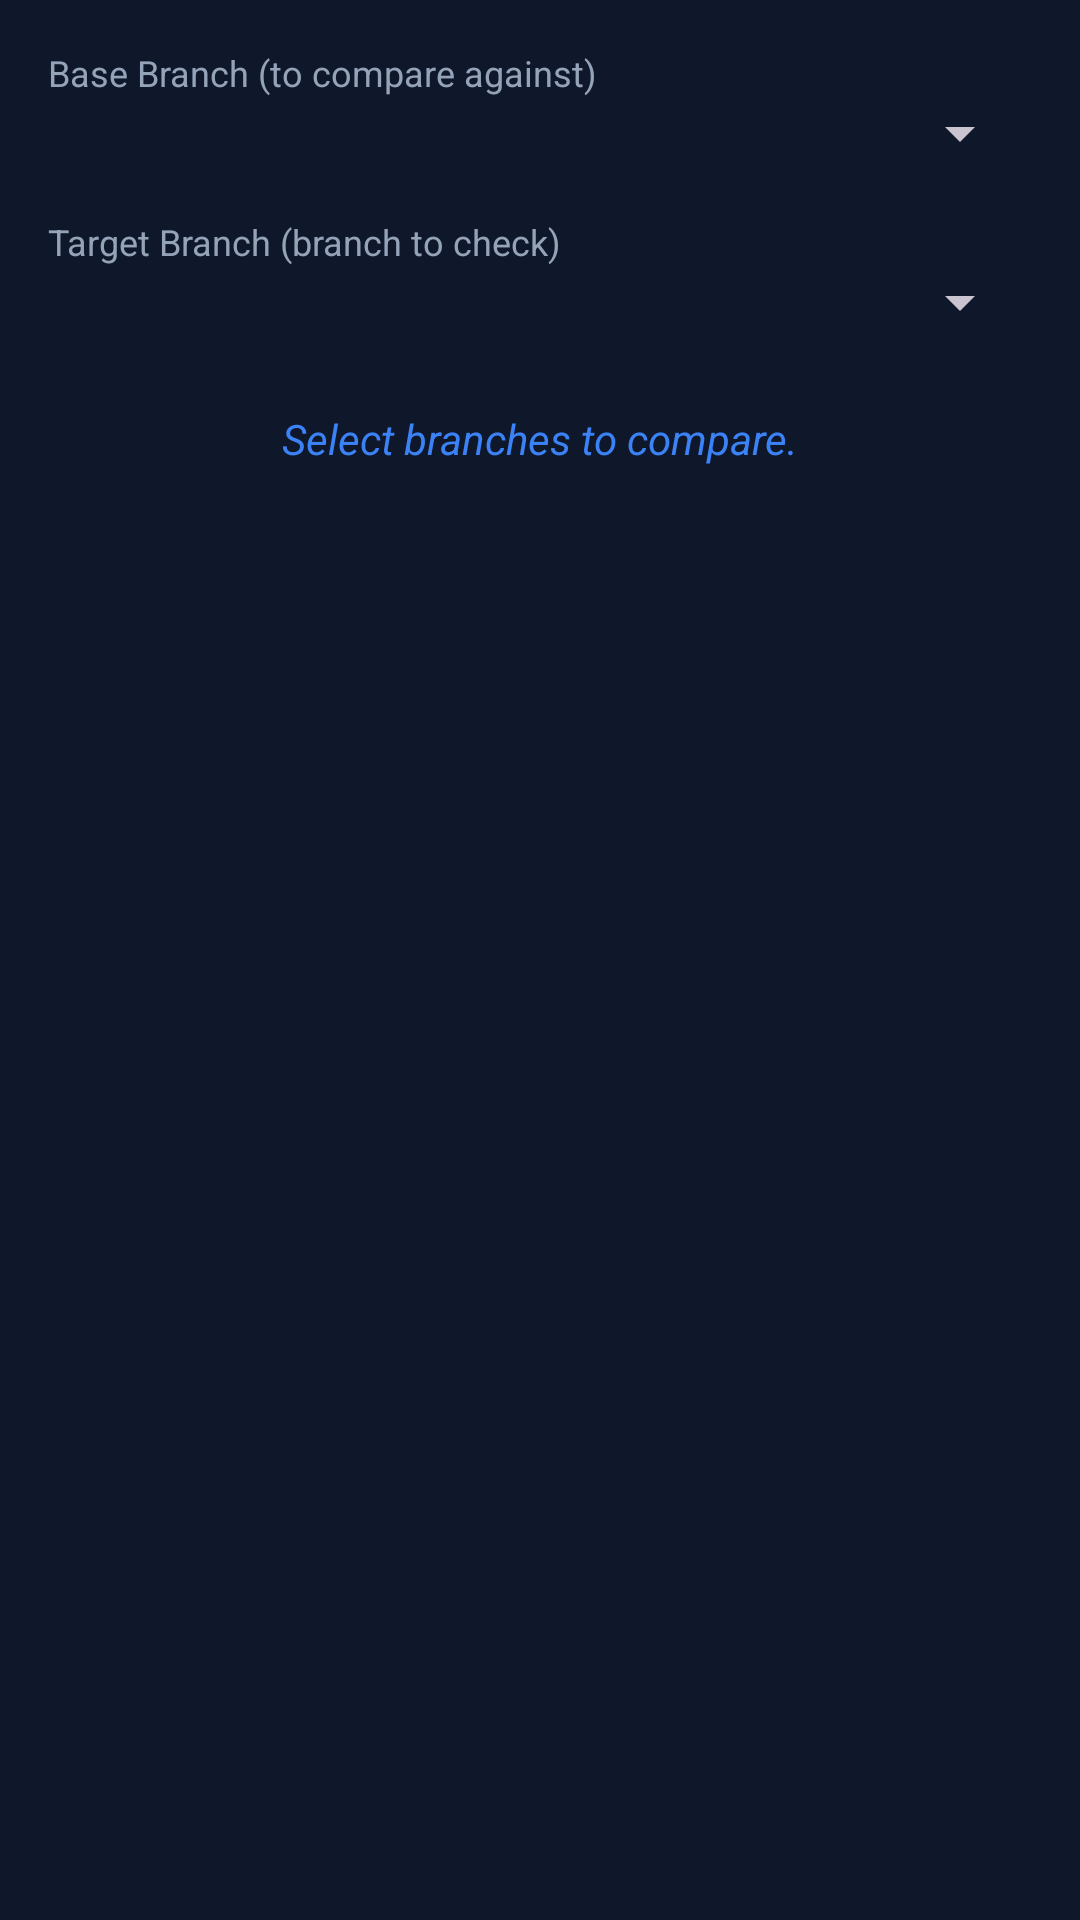

Reconstruct the res/layout file that produces this screen, plus the resources it refers to.
<!-- AndroidManifest.xml: application theme Theme.GitLane -->
<!-- res/layout/dialog_compare_branches.xml -->
<?xml version="1.0" encoding="utf-8"?>
<LinearLayout xmlns:android="http://schemas.android.com/apk/res/android"
    android:layout_width="match_parent"
    android:layout_height="wrap_content"
    android:orientation="vertical"
    android:padding="16dp">

    <TextView
        android:layout_width="wrap_content"
        android:layout_height="wrap_content"
        android:text="Base Branch (to compare against)"
        android:textSize="12sp"
        android:textColor="@color/text_secondary" />
    <Spinner
        android:id="@+id/spBase"
        android:layout_width="match_parent"
        android:layout_height="wrap_content"
        android:layout_marginBottom="16dp" />

    <TextView
        android:layout_width="wrap_content"
        android:layout_height="wrap_content"
        android:text="Target Branch (branch to check)"
        android:textSize="12sp"
        android:textColor="@color/text_secondary" />
    <Spinner
        android:id="@+id/spTarget"
        android:layout_width="match_parent"
        android:layout_height="wrap_content"
        android:layout_marginBottom="24dp" />

    <TextView
        android:id="@+id/tvCompareResult"
        android:layout_width="match_parent"
        android:layout_height="wrap_content"
        android:text="Select branches to compare."
        android:textSize="14sp"
        android:textStyle="italic"
        android:textColor="@color/accent"
        android:gravity="center" />
</LinearLayout>
<!-- resources referenced by this layout -->
<resources>
  <color name="accent">#3B82F6</color>
  <color name="text_secondary">#94A3B8</color>
  <style name="Theme.GitLane" parent="Theme.Material3.Dark.NoActionBar">
          
          <item name="colorPrimary">@color/colorPrimary</item>
          <item name="colorPrimaryVariant">@color/colorPrimaryVariant</item>
          <item name="colorOnPrimary">@color/colorOnPrimary</item>
          
          <item name="colorSecondary">@color/colorSecondary</item>
          <item name="colorSecondaryVariant">@color/colorSecondaryVariant</item>
          <item name="colorOnSecondary">@color/colorOnSecondary</item>
          
          <item name="android:colorBackground">@color/colorBackground</item>
          <item name="colorSurface">@color/colorSurface</item>
          <item name="colorOnSurface">@color/colorOnSurface</item>
          
          <item name="colorError">@color/colorError</item>
          <item name="colorOnError">@color/colorOnError</item>
          
          <item name="android:windowBackground">@color/bg_primary</item>
          <item name="android:statusBarColor">@color/status_bar</item>
          <item name="android:navigationBarColor">@color/bg_primary</item>
          
          <item name="colorSurfaceVariant">@color/surface</item>
      </style>
  <color name="colorPrimary">#3B82F6</color>
  <color name="colorPrimaryVariant">#2563EB</color>
  <color name="colorOnPrimary">#FFFFFF</color>
  <color name="colorSecondary">#22C55E</color>
  <color name="colorSecondaryVariant">#16A34A</color>
  <color name="colorOnSecondary">#FFFFFF</color>
  <color name="colorBackground">#0F172A</color>
  <color name="colorSurface">#1E293B</color>
  <color name="colorOnSurface">#F1F5F9</color>
  <color name="colorError">#EF4444</color>
  <color name="colorOnError">#FFFFFF</color>
  <color name="bg_primary">#0F172A</color>
  <color name="status_bar">#0F172A</color>
  <color name="surface">#1E293B</color>
</resources>
